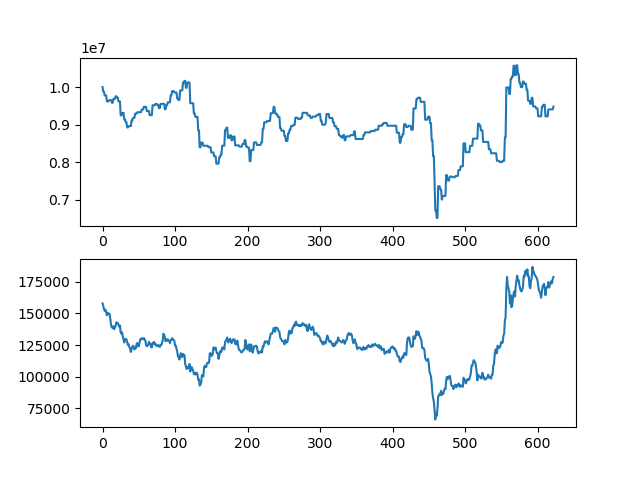

Source data for this figure (header and first rows):
asset, close
10000000, 158000
9874000, 156000
9874000, 153500
9778000, 152000
9778000, 153000
9778000, 151000
9618000, 148500
9618000, 150500
9618000, 149500
9650000, 150000
9650000, 149000
9650000, 144500
9650000, 140000
9582000, 139000
9582000, 138500
9685500, 140000
9685500, 137500
9685500, 139000
9754500, 140000
9754500, 143000
9720500, 142500
9720500, 142500
9618500, 141000
9618500, 139500
9618500, 140500
9244500, 135000
9244500, 134000
9312500, 135000
9312500, 131500
9312500, 129500
9135000, 127000
9135000, 130000
9065000, 129000
9065000, 129500
8925000, 127500
8925000, 125000
8960500, 125500
8960500, 123500
8960500, 122000
8960500, 119500
9108500, 121500
9108500, 123500
9181500, 124500
9181500, 123500
9181500, 121500
9294000, 123000
9294000, 122500
9294000, 126000
9330500, 126500
9330500, 124000
9330500, 124000
9330500, 127000
9330500, 129500
9330500, 129500
9402500, 130500
9402500, 130000
9402500, 129500
9474500, 130500
9474500, 129500
9474500, 128500
... 563 more rows
